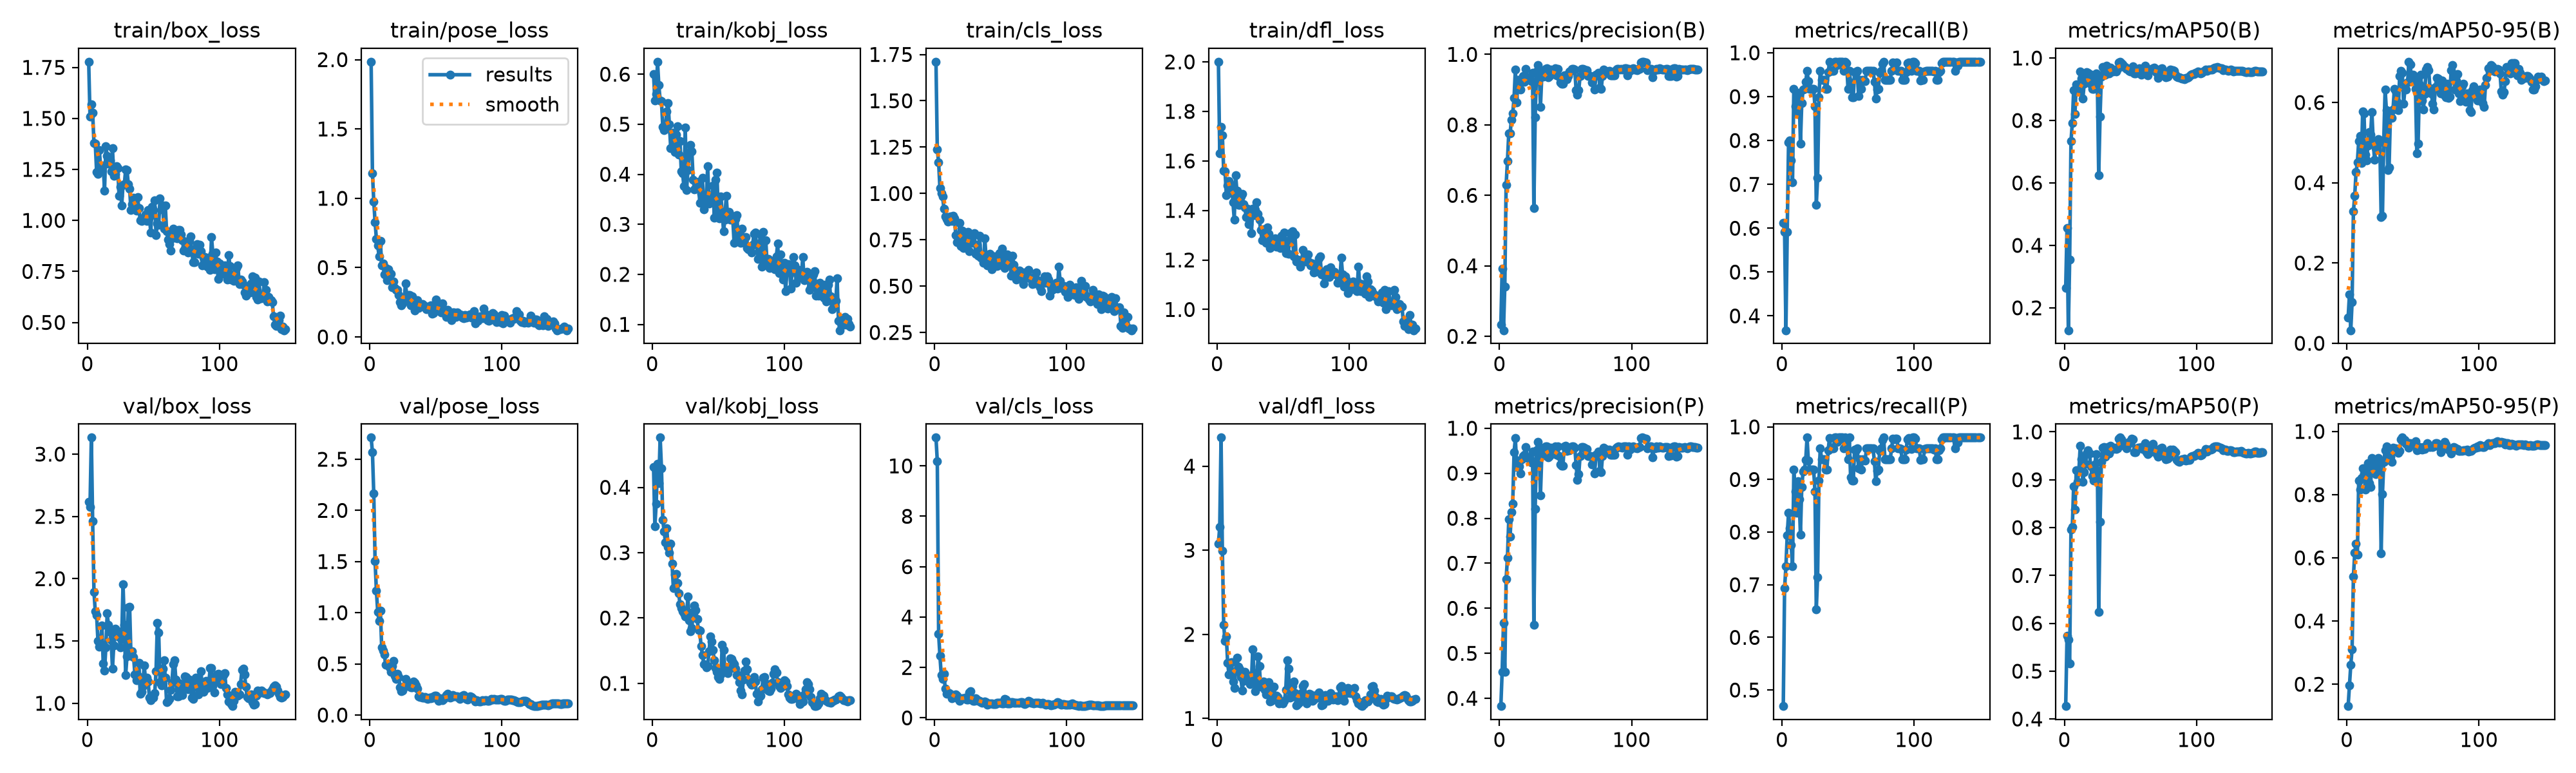

Data behind this chart, as committed beside it:
epoch, time, train/box_loss, train/pose_loss, train/kobj_loss, train/cls_loss, train/dfl_loss, metrics/precision(B), metrics/recall(B), metrics/mAP50(B), metrics/mAP50-95(B), metrics/precision(P), metrics/recall(P), metrics/mAP50(P), metrics/mAP50-95(P), val/box_loss, val/pose_loss, val/kobj_loss, val/cls_loss, val/dfl_loss, lr/pg0, lr/pg1, lr/pg2
1, 3.415, 1.778, 1.985, 0.5998, 1.711, 2, 0.2324, 0.6122, 0.2638, 0.0642, 0.3828, 0.4694, 0.427, 0.1307, 2.618, 2.712, 0.4312, 11.12, 3.081, 0.0003095, 0.0003095, 0.06936
2, 4.52, 1.509, 1.181, 0.5479, 1.237, 1.631, 0.3918, 0.5918, 0.456, 0.1212, 0.4593, 0.6939, 0.5735, 0.1966, 2.575, 2.569, 0.3405, 10.19, 3.277, 0.0006386, 0.0006386, 0.03635
3, 5.628, 1.568, 0.9781, 0.5599, 1.167, 1.738, 0.2173, 0.3674, 0.1282, 0.03253, 0.5672, 0.7347, 0.5665, 0.261, 3.133, 2.163, 0.3751, 3.335, 4.341, 0.0009633, 0.0009633, 0.003344
4, 6.727, 1.526, 0.8279, 0.6249, 1.027, 1.703, 0.3415, 0.5918, 0.3538, 0.1021, 0.4583, 0.7942, 0.5154, 0.3114, 2.462, 1.503, 0.4364, 2.453, 2.997, 0.0009802, 0.0009802, 0.0009802
5, 7.833, 1.378, 0.7068, 0.5779, 0.9996, 1.56, 0.6299, 0.7959, 0.7337, 0.3283, 0.665, 0.8367, 0.7964, 0.5399, 1.893, 1.214, 0.4061, 1.692, 2.114, 0.0009736, 0.0009736, 0.0009736
6, 8.966, 1.375, 0.6588, 0.5476, 0.984, 1.559, 0.6977, 0.8008, 0.7911, 0.3682, 0.7119, 0.807, 0.8011, 0.6159, 1.736, 1.008, 0.4761, 1.555, 1.918, 0.000967, 0.000967, 0.000967
7, 10.07, 1.238, 0.5823, 0.5456, 0.9182, 1.462, 0.7765, 0.7551, 0.8963, 0.4269, 0.7975, 0.7755, 0.8858, 0.6457, 1.708, 0.918, 0.4292, 1.76, 1.978, 0.0009604, 0.0009604, 0.0009604
8, 11.14, 1.229, 0.6938, 0.4945, 0.8753, 1.501, 0.7753, 0.7045, 0.8215, 0.451, 0.7596, 0.7347, 0.8371, 0.6092, 1.501, 1.018, 0.3499, 1.163, 1.658, 0.0009538, 0.0009538, 0.0009538
9, 12.22, 1.344, 0.5162, 0.4876, 0.8621, 1.518, 0.8139, 0.9184, 0.9149, 0.5032, 0.8139, 0.9184, 0.9197, 0.8446, 1.452, 0.6633, 0.3325, 0.9692, 1.525, 0.0009472, 0.0009472, 0.0009472
10, 13.27, 1.27, 0.5316, 0.4932, 0.8479, 1.471, 0.8324, 0.8776, 0.8919, 0.5163, 0.8324, 0.8776, 0.8961, 0.8164, 1.477, 0.6284, 0.3162, 0.9874, 1.529, 0.0009406, 0.0009406, 0.0009406
11, 14.35, 1.255, 0.4491, 0.5258, 0.874, 1.504, 0.876, 0.8649, 0.9056, 0.4486, 0.9464, 0.8367, 0.919, 0.852, 1.627, 0.5941, 0.3373, 0.9758, 1.671, 0.000934, 0.000934, 0.000934
12, 15.43, 1.27, 0.4993, 0.5419, 0.8743, 1.432, 0.9564, 0.8949, 0.9565, 0.5774, 0.9778, 0.8973, 0.9708, 0.8827, 1.322, 0.4907, 0.309, 0.9322, 1.436, 0.0009274, 0.0009274, 0.0009274
13, 16.5, 1.146, 0.4069, 0.4992, 0.8534, 1.363, 0.8641, 0.9086, 0.9334, 0.5735, 0.9136, 0.8629, 0.9422, 0.8668, 1.263, 0.4915, 0.2995, 0.7899, 1.364, 0.0009208, 0.0009208, 0.0009208
14, 17.58, 1.364, 0.4862, 0.4524, 0.8804, 1.543, 0.9283, 0.7926, 0.8705, 0.4698, 0.9285, 0.7953, 0.8957, 0.8164, 1.45, 0.4996, 0.314, 0.9014, 1.561, 0.0009142, 0.0009142, 0.0009142
15, 18.65, 1.317, 0.4621, 0.4835, 0.8661, 1.48, 0.9156, 0.8858, 0.9168, 0.4556, 0.9156, 0.8858, 0.9155, 0.8619, 1.72, 0.4661, 0.2829, 0.8485, 1.723, 0.0009076, 0.0009076, 0.0009076
16, 19.75, 1.277, 0.4533, 0.4677, 0.7742, 1.423, 0.8997, 0.9157, 0.9378, 0.4933, 0.8997, 0.9157, 0.9328, 0.8995, 1.627, 0.4214, 0.2461, 0.9299, 1.616, 0.000901, 0.000901, 0.000901
17, 20.83, 1.294, 0.3578, 0.4445, 0.7386, 1.421, 0.9315, 0.9184, 0.9553, 0.5267, 0.9315, 0.9184, 0.9553, 0.8364, 1.571, 0.4803, 0.2667, 0.8671, 1.585, 0.0008944, 0.0008944, 0.0008944
18, 21.92, 1.24, 0.4003, 0.4796, 0.749, 1.457, 0.9384, 0.9331, 0.9536, 0.5191, 0.9387, 0.9374, 0.9617, 0.8242, 1.508, 0.5284, 0.2679, 0.7439, 1.494, 0.0008878, 0.0008878, 0.0008878
19, 23.03, 1.354, 0.3522, 0.4961, 0.8405, 1.467, 0.9214, 0.9592, 0.9485, 0.5762, 0.9412, 0.9795, 0.9548, 0.9151, 1.279, 0.3855, 0.2533, 0.6664, 1.33, 0.0008812, 0.0008812, 0.0008812
20, 24.09, 1.218, 0.3376, 0.4399, 0.7174, 1.424, 0.9582, 0.9357, 0.916, 0.5033, 0.9582, 0.9357, 0.9274, 0.9047, 1.466, 0.3529, 0.2382, 0.7397, 1.45, 0.0008746, 0.0008746, 0.0008746
21, 25.2, 1.228, 0.3389, 0.4664, 0.7987, 1.413, 0.9344, 0.9184, 0.9012, 0.4568, 0.9344, 0.9184, 0.908, 0.8698, 1.597, 0.4027, 0.2216, 0.782, 1.556, 0.000868, 0.000868, 0.000868
22, 26.3, 1.266, 0.3003, 0.4052, 0.7055, 1.373, 0.9351, 0.9184, 0.9006, 0.4863, 0.9351, 0.9184, 0.899, 0.8657, 1.547, 0.371, 0.2155, 0.7735, 1.509, 0.0008614, 0.0008614, 0.0008614
23, 27.42, 1.258, 0.2518, 0.4014, 0.7661, 1.406, 0.9303, 0.9184, 0.9314, 0.4826, 0.9303, 0.9184, 0.9324, 0.8941, 1.577, 0.2674, 0.2104, 0.8048, 1.493, 0.0008548, 0.0008548, 0.0008548
24, 28.54, 1.119, 0.2288, 0.3758, 0.7258, 1.344, 0.9235, 0.9184, 0.9514, 0.5088, 0.9235, 0.9184, 0.9532, 0.9152, 1.529, 0.2303, 0.2073, 0.7291, 1.507, 0.0008482, 0.0008482, 0.0008482
25, 29.66, 1.166, 0.242, 0.494, 0.7918, 1.389, 0.9481, 0.8776, 0.9126, 0.5009, 0.9481, 0.8776, 0.918, 0.8994, 1.45, 0.2365, 0.2019, 0.7318, 1.405, 0.0008416, 0.0008416, 0.0008416
26, 30.81, 1.073, 0.2621, 0.3681, 0.6867, 1.307, 0.5635, 0.6531, 0.6241, 0.3152, 0.5635, 0.6531, 0.6235, 0.6137, 1.514, 0.2821, 0.2044, 1.009, 1.447, 0.000835, 0.000835, 0.000835
27, 31.89, 1.176, 0.3854, 0.4078, 0.7441, 1.408, 0.8209, 0.7143, 0.812, 0.318, 0.8209, 0.7143, 0.8127, 0.8018, 1.956, 0.355, 0.2324, 1.058, 1.825, 0.0008284, 0.0008284, 0.0008284
28, 33, 1.177, 0.2954, 0.4442, 0.7336, 1.381, 0.9512, 0.898, 0.9399, 0.5072, 0.9512, 0.898, 0.9375, 0.9046, 1.628, 0.2841, 0.1967, 0.7503, 1.526, 0.0008218, 0.0008218, 0.0008218
29, 34.1, 1.251, 0.2998, 0.4587, 0.778, 1.401, 0.9693, 0.9592, 0.972, 0.6321, 0.9693, 0.9592, 0.9673, 0.9395, 1.227, 0.2921, 0.1795, 0.671, 1.325, 0.0008152, 0.0008152, 0.0008152
30, 35.23, 1.247, 0.3033, 0.4463, 0.785, 1.434, 0.9575, 0.9388, 0.9673, 0.5803, 0.9575, 0.9388, 0.9681, 0.9527, 1.379, 0.2868, 0.1842, 0.6777, 1.406, 0.0008086, 0.0008086, 0.0008086
31, 36.34, 1.178, 0.2295, 0.3887, 0.6745, 1.387, 0.8515, 0.9388, 0.9472, 0.4318, 0.8515, 0.9388, 0.9478, 0.9192, 1.769, 0.2695, 0.2088, 0.7656, 1.737, 0.000802, 0.000802, 0.000802
32, 37.46, 1.155, 0.2934, 0.3699, 0.7227, 1.362, 0.9386, 0.9388, 0.975, 0.4376, 0.9386, 0.9388, 0.9584, 0.9235, 1.774, 0.273, 0.2186, 0.729, 1.624, 0.0007954, 0.0007954, 0.0007954
33, 38.61, 1.051, 0.2333, 0.3712, 0.6635, 1.322, 0.9369, 0.9184, 0.9613, 0.5662, 0.9512, 0.9184, 0.9687, 0.92, 1.384, 0.329, 0.2118, 0.6733, 1.375, 0.0007888, 0.0007888, 0.0007888
34, 39.69, 1.081, 0.1922, 0.3819, 0.7701, 1.28, 0.9526, 0.9184, 0.9516, 0.562, 0.9526, 0.9184, 0.9549, 0.9034, 1.416, 0.3164, 0.1981, 0.6744, 1.428, 0.0007822, 0.0007822, 0.0007822
35, 40.81, 1.111, 0.2356, 0.3852, 0.6526, 1.324, 0.959, 0.9557, 0.9695, 0.5825, 0.959, 0.9557, 0.9715, 0.9489, 1.373, 0.2898, 0.1813, 0.6303, 1.436, 0.0007756, 0.0007756, 0.0007756
36, 41.91, 1.073, 0.2633, 0.3422, 0.6561, 1.32, 0.96, 0.979, 0.9656, 0.6337, 0.96, 0.979, 0.9663, 0.9409, 1.23, 0.2591, 0.1802, 0.5944, 1.337, 0.000769, 0.000769, 0.000769
37, 43.03, 1.046, 0.2112, 0.3608, 0.6241, 1.269, 0.9356, 0.9592, 0.9568, 0.6287, 0.9356, 0.9592, 0.9645, 0.9466, 1.187, 0.18, 0.1565, 0.6229, 1.283, 0.0007624, 0.0007624, 0.0007624
38, 44.1, 1.115, 0.235, 0.3924, 0.7573, 1.332, 0.9383, 0.9592, 0.9587, 0.6024, 0.9383, 0.9592, 0.9676, 0.945, 1.22, 0.174, 0.1435, 0.6494, 1.337, 0.0007558, 0.0007558, 0.0007558
39, 45.22, 1.059, 0.2283, 0.3304, 0.6437, 1.304, 0.9563, 0.9592, 0.9569, 0.5809, 0.9563, 0.9592, 0.9648, 0.9326, 1.325, 0.1797, 0.1295, 0.6365, 1.431, 0.0007492, 0.0007492, 0.0007492
40, 46.36, 1.001, 0.236, 0.3537, 0.6128, 1.249, 0.9504, 0.9796, 0.9659, 0.6662, 0.9504, 0.9796, 0.9659, 0.9385, 1.075, 0.1671, 0.1286, 0.5321, 1.2, 0.0007426, 0.0007426, 0.0007426
41, 47.45, 0.9985, 0.2257, 0.3576, 0.6677, 1.253, 0.9556, 0.9796, 0.9859, 0.6795, 0.9556, 0.9796, 0.9859, 0.9747, 1.094, 0.1706, 0.1247, 0.5595, 1.211, 0.000736, 0.000736, 0.000736
42, 48.51, 1.011, 0.2133, 0.4166, 0.6735, 1.276, 0.9597, 0.9716, 0.9881, 0.6746, 0.9597, 0.9716, 0.9881, 0.9805, 1.14, 0.1784, 0.1267, 0.5661, 1.276, 0.0007294, 0.0007294, 0.0007294
43, 49.61, 1.017, 0.1981, 0.342, 0.5905, 1.263, 0.9412, 0.9796, 0.9842, 0.5965, 0.9412, 0.9796, 0.9842, 0.9728, 1.306, 0.1659, 0.149, 0.5852, 1.374, 0.0007228, 0.0007228, 0.0007228
44, 50.71, 1.028, 0.2183, 0.3494, 0.6501, 1.287, 0.9595, 0.9796, 0.9786, 0.6336, 0.9595, 0.9796, 0.9786, 0.9722, 1.195, 0.1575, 0.1713, 0.5505, 1.252, 0.0007162, 0.0007162, 0.0007162
45, 51.82, 0.9979, 0.2083, 0.3545, 0.6615, 1.254, 0.9375, 0.9796, 0.9716, 0.6323, 0.9375, 0.9796, 0.9716, 0.96, 1.207, 0.1696, 0.164, 0.5476, 1.271, 0.0007096, 0.0007096, 0.0007096
46, 52.9, 1.051, 0.2277, 0.377, 0.6231, 1.264, 0.9197, 0.9796, 0.9714, 0.6496, 0.9197, 0.9796, 0.9714, 0.9645, 1.174, 0.1662, 0.1514, 0.5471, 1.255, 0.000703, 0.000703, 0.000703
47, 53.99, 1.015, 0.1685, 0.3134, 0.6101, 1.262, 0.9163, 0.9592, 0.9648, 0.7015, 0.9163, 0.9592, 0.9653, 0.9493, 1.045, 0.1769, 0.135, 0.6064, 1.18, 0.0006964, 0.0006964, 0.0006964
48, 55.06, 0.942, 0.1721, 0.389, 0.613, 1.249, 0.9162, 0.9796, 0.9655, 0.6952, 0.9162, 0.9796, 0.9737, 0.9626, 1.025, 0.1715, 0.1235, 0.5914, 1.188, 0.0006898, 0.0006898, 0.0006898
49, 56.16, 1.067, 0.2248, 0.4029, 0.6768, 1.299, 0.941, 0.976, 0.9595, 0.6583, 0.9596, 0.9705, 0.9795, 0.9615, 1.054, 0.1875, 0.118, 0.5889, 1.195, 0.0006832, 0.0006832, 0.0006832
50, 57.23, 1.05, 0.2687, 0.3215, 0.6264, 1.25, 0.9397, 0.9184, 0.9567, 0.6698, 0.9609, 0.9388, 0.9783, 0.9594, 1.047, 0.1874, 0.1099, 0.5993, 1.177, 0.0006766, 0.0006766, 0.0006766
51, 58.3, 1.099, 0.2027, 0.3121, 0.7039, 1.312, 0.929, 0.9592, 0.9674, 0.6613, 0.9499, 0.9796, 0.9857, 0.9618, 1.08, 0.1721, 0.1065, 0.5658, 1.206, 0.00067, 0.00067, 0.00067
52, 59.38, 0.9279, 0.2248, 0.3556, 0.6418, 1.227, 0.9384, 0.9319, 0.9725, 0.6334, 0.9568, 0.9035, 0.9848, 0.969, 1.258, 0.137, 0.1135, 0.5768, 1.339, 0.0006634, 0.0006634, 0.0006634
53, 60.45, 0.9849, 0.1861, 0.3242, 0.5973, 1.276, 0.9516, 0.898, 0.9508, 0.4727, 0.9516, 0.898, 0.9573, 0.9395, 1.647, 0.1646, 0.1587, 0.7483, 1.695, 0.0006568, 0.0006568, 0.0006568
54, 61.5, 0.9796, 0.1781, 0.2861, 0.614, 1.224, 0.9535, 0.898, 0.9511, 0.4981, 0.9535, 0.898, 0.9579, 0.9428, 1.569, 0.1593, 0.1511, 0.716, 1.592, 0.0006502, 0.0006502, 0.0006502
55, 62.56, 1.107, 0.24, 0.3091, 0.6725, 1.309, 0.9591, 0.9565, 0.9603, 0.6447, 0.9591, 0.9565, 0.9644, 0.951, 1.171, 0.1416, 0.1241, 0.5801, 1.248, 0.0006436, 0.0006436, 0.0006436
56, 63.64, 1.054, 0.1774, 0.3565, 0.6284, 1.273, 0.959, 0.9551, 0.9638, 0.6687, 0.959, 0.9551, 0.9666, 0.9481, 1.144, 0.1564, 0.1215, 0.5785, 1.256, 0.000637, 0.000637, 0.000637
57, 64.7, 1.074, 0.1674, 0.3188, 0.6218, 1.316, 0.9566, 0.9592, 0.9674, 0.6049, 0.9566, 0.9592, 0.9674, 0.9429, 1.277, 0.1781, 0.116, 0.578, 1.388, 0.0006304, 0.0006304, 0.0006304
58, 65.82, 0.9597, 0.1452, 0.3244, 0.5579, 1.214, 0.8983, 0.901, 0.946, 0.5828, 0.9186, 0.9214, 0.968, 0.9497, 1.345, 0.1924, 0.1211, 0.6272, 1.435, 0.0006238, 0.0006238, 0.0006238
59, 66.89, 1.074, 0.1963, 0.3092, 0.6645, 1.304, 0.8849, 0.9388, 0.9643, 0.6208, 0.8849, 0.9388, 0.9643, 0.9441, 1.207, 0.208, 0.1381, 0.6197, 1.302, 0.0006172, 0.0006172, 0.0006172
60, 67.97, 0.9471, 0.1645, 0.3166, 0.6144, 1.193, 0.8982, 0.9184, 0.9665, 0.6821, 0.8982, 0.9184, 0.9693, 0.9531, 1.009, 0.1736, 0.1377, 0.5931, 1.155, 0.0006106, 0.0006106, 0.0006106
... 90 more rows
